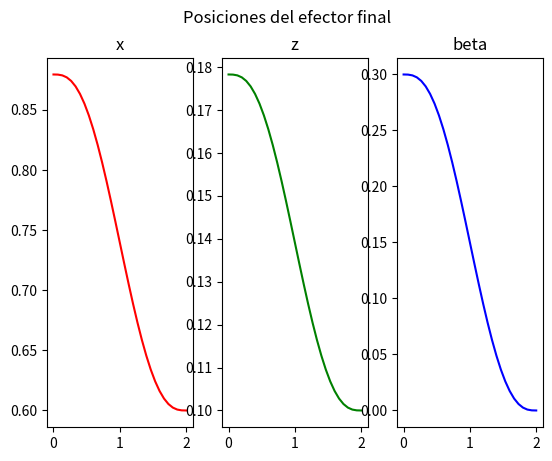

Source code (Python):
#!/usr/bin/env python3
from sympy import *
import matplotlib.pyplot as plt

class Robot():
  def __init__(self, 
               l:tuple[float]=(0.3, 0.3, 0.3)):
    th1, th2, th3 = symbols("theta_1,theta_2,theta_3")

    T_0_1 = self.tr_h(gamma=pi/2,
                      alpha=th1)
    T_1_2 = self.tr_h(x = l[0],
                      alpha=th2)
    T_2_3 = self.tr_h(x = l[1],
                      alpha=th3)
    T_3_p = self.tr_h(x=l[2])

    T_0_p = T_0_1 * T_1_2 * T_2_3 * T_3_p
    T_0_p = simplify(T_0_p)
    # Vector de postura
    xi_0_p = Matrix([T_0_p[0, 3],
                     T_0_p[2, 3],
                     th1 + th2 + th3])
    # Jacobiano
    J = Matrix([[diff(xi_0_p, th1),
                 diff(xi_0_p, th2),
                 diff(xi_0_p, th3)]])
    J_inv = J.inv()

    # Velocidades del E.F. como variables
    x_dot, z_dot, beta_dot = symbols("x_dot, z_dot, beta_dot")
    # Construir polinomio lambda
    t = symbols("t")
    a_0, a_1, a_2, a_3, a_4, a_5 = symbols("a_0, a_1, a_2, a_3, a_4, a_5")
    lam = a_0 + a_1 * t + a_2 * t**2 + a_3 * t**3 + a_4 * t**4 + a_5 * t**5    
    lam_dot = diff(lam, t)
    lam_dot_dot = diff(lam_dot, t)
    # Almacenar variables en el objeto
    self.th1, self.th2, self.th3 = th1, th2, th3
    self.xi_0_p = xi_0_p
    self.J_inv = J_inv
    self.x_dot, self.z_dot, self.beta_dot = symbols("x_dot, z_dot, beta_dot")
    self.a_0, self.a_1, self.a_2, self.a_3, self.a_4, self.a_5 = a_0, a_1, a_2, a_3, a_4, a_5
    self.t = t
    self.lam, self.lam_dot, self.lam_dot_dot = lam, lam_dot, lam_dot_dot
    pass
  def def_tray(self, t_f:float=2, frec:float=15, 
               th_i:tuple[float]=(0.1, 0.1,0.1), 
               xi_f:tuple[float]=(0.6, 0.1, 0)):
    
    # Posición del efector final substituyendo en la postura (m, rad)
    xi_i = self.xi_0_p.subs({self.th1: th_i[0], 
                             self.th2: th_i[1], 
                             self.th3: th_i[2]})
    # Muestreo y dt
    self.dt = 1.0/frec
    self.muestras = t_f * frec + 1

    #Eq. de restricción para trayectoria
    eq1 = self.lam.subs({self.t: 0})
    eq2 = self.lam.subs({self.t: t_f}) - 1
    eq3 = self.lam_dot.subs({self.t: 0})
    eq4 = self.lam_dot.subs({self.t: t_f})
    eq5 = self.lam_dot_dot.subs({self.t: 0})
    eq6 = self.lam_dot_dot.subs({self.t: t_f})
    solutions = solve((eq1, eq2, eq3, eq4, eq5, eq6),
                  (self.a_0, self.a_1, self.a_2, self.a_3, self.a_4, self.a_5))
    # Sustituyendo solución en polinimio lambda
    lam_s         = self.lam.subs(solutions)
    lam_dot_s     = self.lam_dot.subs(solutions)
    lam_dot_dot_s = self.lam_dot_dot.subs(solutions)
    
    # Ecuación de posiciones, velocidades y acc.
    xi_f = Matrix([xi_f[0], xi_f[1], xi_f[2]])
    xi_eq         = xi_i + (xi_f - xi_i) * lam_s
    xi_dot_eq     = (xi_f - xi_i) * lam_dot_s
    xi_dot_dot_eq = (xi_f - xi_i) * lam_dot_dot_s
    
    # Arreglos para almacenar muestreo
    # Tiempo
    t_m = Matrix.zeros(1, self.muestras)
    for i in range(self.muestras):
      t_m[i] = self.dt * i
    # Posición, velocidad y aceleración del E.F.
    xi_m         = Matrix.zeros(3, self.muestras)
    xi_dot_m     = Matrix.zeros(3, self.muestras)
    xi_dot_dot_m = Matrix.zeros(3, self.muestras)
    # Muestreo E.F.
    for i in range(self.muestras):
      xi_m[:, i]         = xi_eq.        subs({self.t: t_m[i]})
      xi_dot_m[:, i]     = xi_dot_eq.    subs({self.t: t_m[i]})
      xi_dot_dot_m[:, i] = xi_dot_dot_eq.subs({self.t: t_m[i]})
    print(xi_m[:, self.muestras - 1])
    
    self.xi_m = xi_m
    self.t_m = t_m

  def imp_tray(self):
    fig, (x_g, z_g, be_g) = plt.subplots(nrows = 1, ncols = 3)
    fig.suptitle("Posiciones del efector final")
    x_g.set_title("x")
    z_g.set_title("z")
    be_g.set_title("beta")
    x_g.plot(self.t_m.T,  self.xi_m[0, :].T, color="RED")
    z_g.plot(self.t_m.T,  self.xi_m[1, :].T, color="green")
    be_g.plot(self.t_m.T, self.xi_m[2, :].T, color=(0,0,1))
    plt.show()
    pass
  def tr_h(self, x=0, y=0, z=0,
                 gamma=0, beta=0, alpha=0):
    t_x = Matrix([[1,          0,           0, x],
                  [0, cos(gamma), -sin(gamma), 0],
                  [0, sin(gamma),  cos(gamma), 0],
                  [0,          0,           0, 1]])
    t_y = Matrix([[ cos(beta),          0, sin(beta), 0],
                  [         0,          1,         0, y],
                  [-sin(beta),          0, cos(beta), 0],
                  [         0,          0,         0, 1]])
    t_z = Matrix([[cos(alpha), -sin(alpha), 0, 0],
                  [sin(alpha),  cos(alpha), 0, 0],
                  [         0,           0, 1, z],
                  [         0,           0, 0, 1]])
    tr = simplify(t_x * t_y * t_z)
    return tr

def main():
  robot = Robot()
  robot.def_tray()
  robot.imp_tray()
if __name__ == "__main__":
  main()
